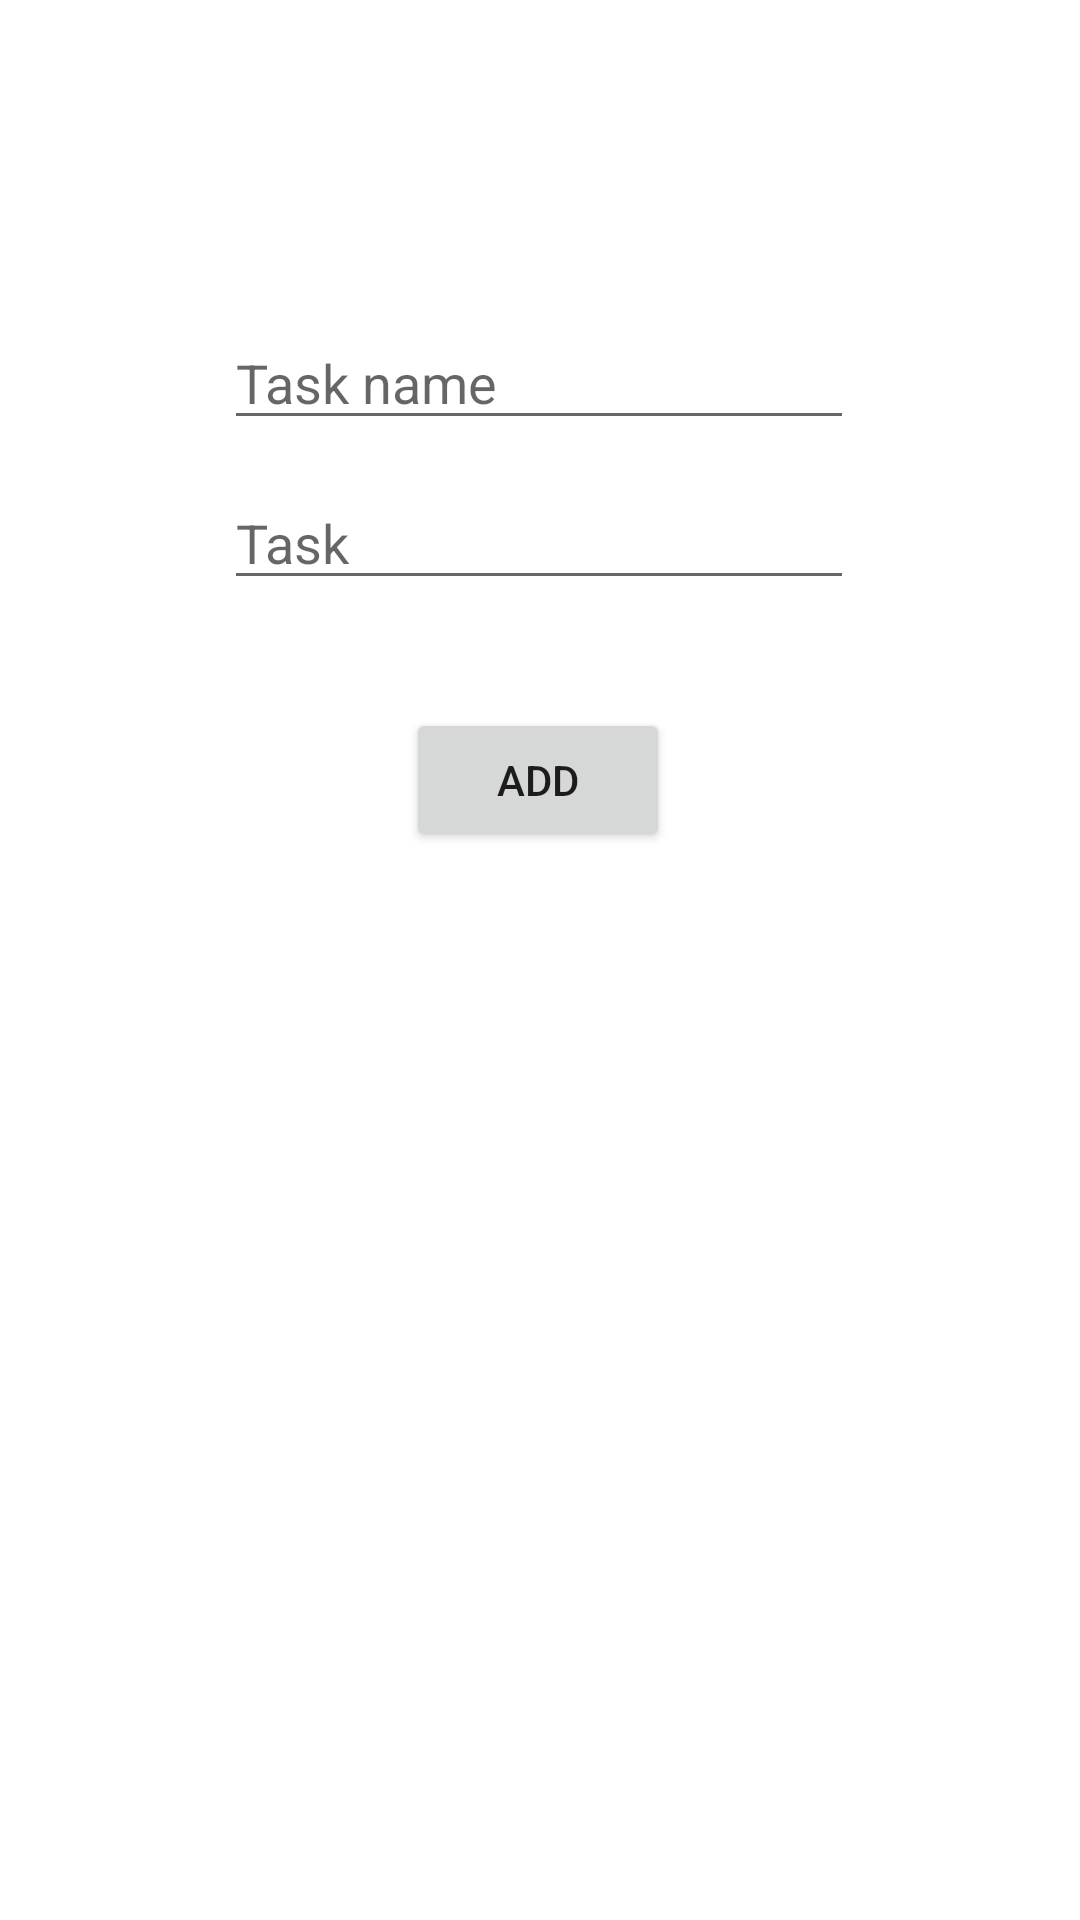

Android layout source for this screen:
<!-- AndroidManifest.xml: application theme Theme.HmHp -->
<!-- res/layout/activity_main.xml -->
<?xml version="1.0" encoding="utf-8"?>
<androidx.constraintlayout.widget.ConstraintLayout xmlns:android="http://schemas.android.com/apk/res/android"
    xmlns:app="http://schemas.android.com/apk/res-auto"
    xmlns:tools="http://schemas.android.com/tools"
    android:layout_width="match_parent"
    android:layout_height="match_parent"
    tools:context=".MainActivity">

    <TextView
        android:id="@+id/textView"
        android:layout_width="wrap_content"
        android:layout_height="wrap_content"
        android:text=""
        android:textAlignment="center"
        android:textAppearance="@style/TextAppearance.AppCompat.Display1"
        app:layout_constraintBottom_toBottomOf="parent"
        app:layout_constraintEnd_toEndOf="parent"
        app:layout_constraintHorizontal_bias="0.498"
        app:layout_constraintLeft_toLeftOf="parent"
        app:layout_constraintRight_toRightOf="parent"
        app:layout_constraintStart_toStartOf="parent"
        app:layout_constraintTop_toTopOf="parent"
        app:layout_constraintVertical_bias="0.054" />

    <EditText
        android:id="@+id/editTextTextPersonName"
        android:layout_width="wrap_content"
        android:layout_height="wrap_content"
        android:layout_marginTop="28dp"
        android:ems="10"
        android:hint="Task name"
        android:inputType="textPersonName"
        app:layout_constraintEnd_toEndOf="parent"
        app:layout_constraintHorizontal_bias="0.497"
        app:layout_constraintStart_toStartOf="parent"
        app:layout_constraintTop_toBottomOf="@+id/textView" />

    <EditText
        android:id="@+id/contentfield"
        android:layout_width="wrap_content"
        android:layout_height="wrap_content"
        android:layout_marginTop="12dp"
        android:ems="10"
        android:gravity="start|top"
        android:hint="Task"
        android:inputType="textMultiLine"
        app:layout_constraintEnd_toEndOf="parent"
        app:layout_constraintHorizontal_bias="0.497"
        app:layout_constraintStart_toStartOf="parent"
        app:layout_constraintTop_toBottomOf="@+id/editTextTextPersonName" />

    <Button
        android:id="@+id/savebutton"
        android:layout_width="wrap_content"
        android:layout_height="wrap_content"
        android:layout_marginTop="36dp"
        android:text="ADD"
        app:layout_constraintEnd_toEndOf="parent"
        app:layout_constraintHorizontal_bias="0.498"
        app:layout_constraintStart_toStartOf="parent"
        app:layout_constraintTop_toBottomOf="@+id/contentfield" />

    <ListView
        android:id="@+id/listView"
        android:layout_width="284dp"
        android:layout_height="235dp"
        android:layout_marginTop="12dp"
        app:layout_constraintEnd_toEndOf="parent"
        app:layout_constraintHorizontal_bias="0.496"
        app:layout_constraintStart_toStartOf="parent"
        app:layout_constraintTop_toBottomOf="@+id/savebutton" />

</androidx.constraintlayout.widget.ConstraintLayout>
<!-- resources referenced by this layout -->
<resources>
  <style name="Theme.HmHp" parent="Theme.MaterialComponents.DayNight.DarkActionBar">
          
          <item name="colorPrimary">@color/purple_500</item>
          <item name="colorPrimaryVariant">@color/purple_700</item>
          <item name="colorOnPrimary">@color/white</item>
          
          <item name="colorSecondary">@color/teal_200</item>
          <item name="colorSecondaryVariant">@color/teal_700</item>
          <item name="colorOnSecondary">@color/black</item>
          
          <item name="android:statusBarColor" tools:targetApi="l">?attr/colorPrimaryVariant</item>
          
      </style>
  <!-- not gathered from this repository: default colours our renderer supplied (Android Studio template values) -->
  <color name="purple_500">#FF6200EE</color>
  <color name="purple_700">#FF3700B3</color>
  <color name="teal_200">#FF03DAC5</color>
  <color name="teal_700">#FF018786</color>
  <color name="black">#FF000000</color>
  <color name="white">#FFFFFFFF</color>
</resources>
